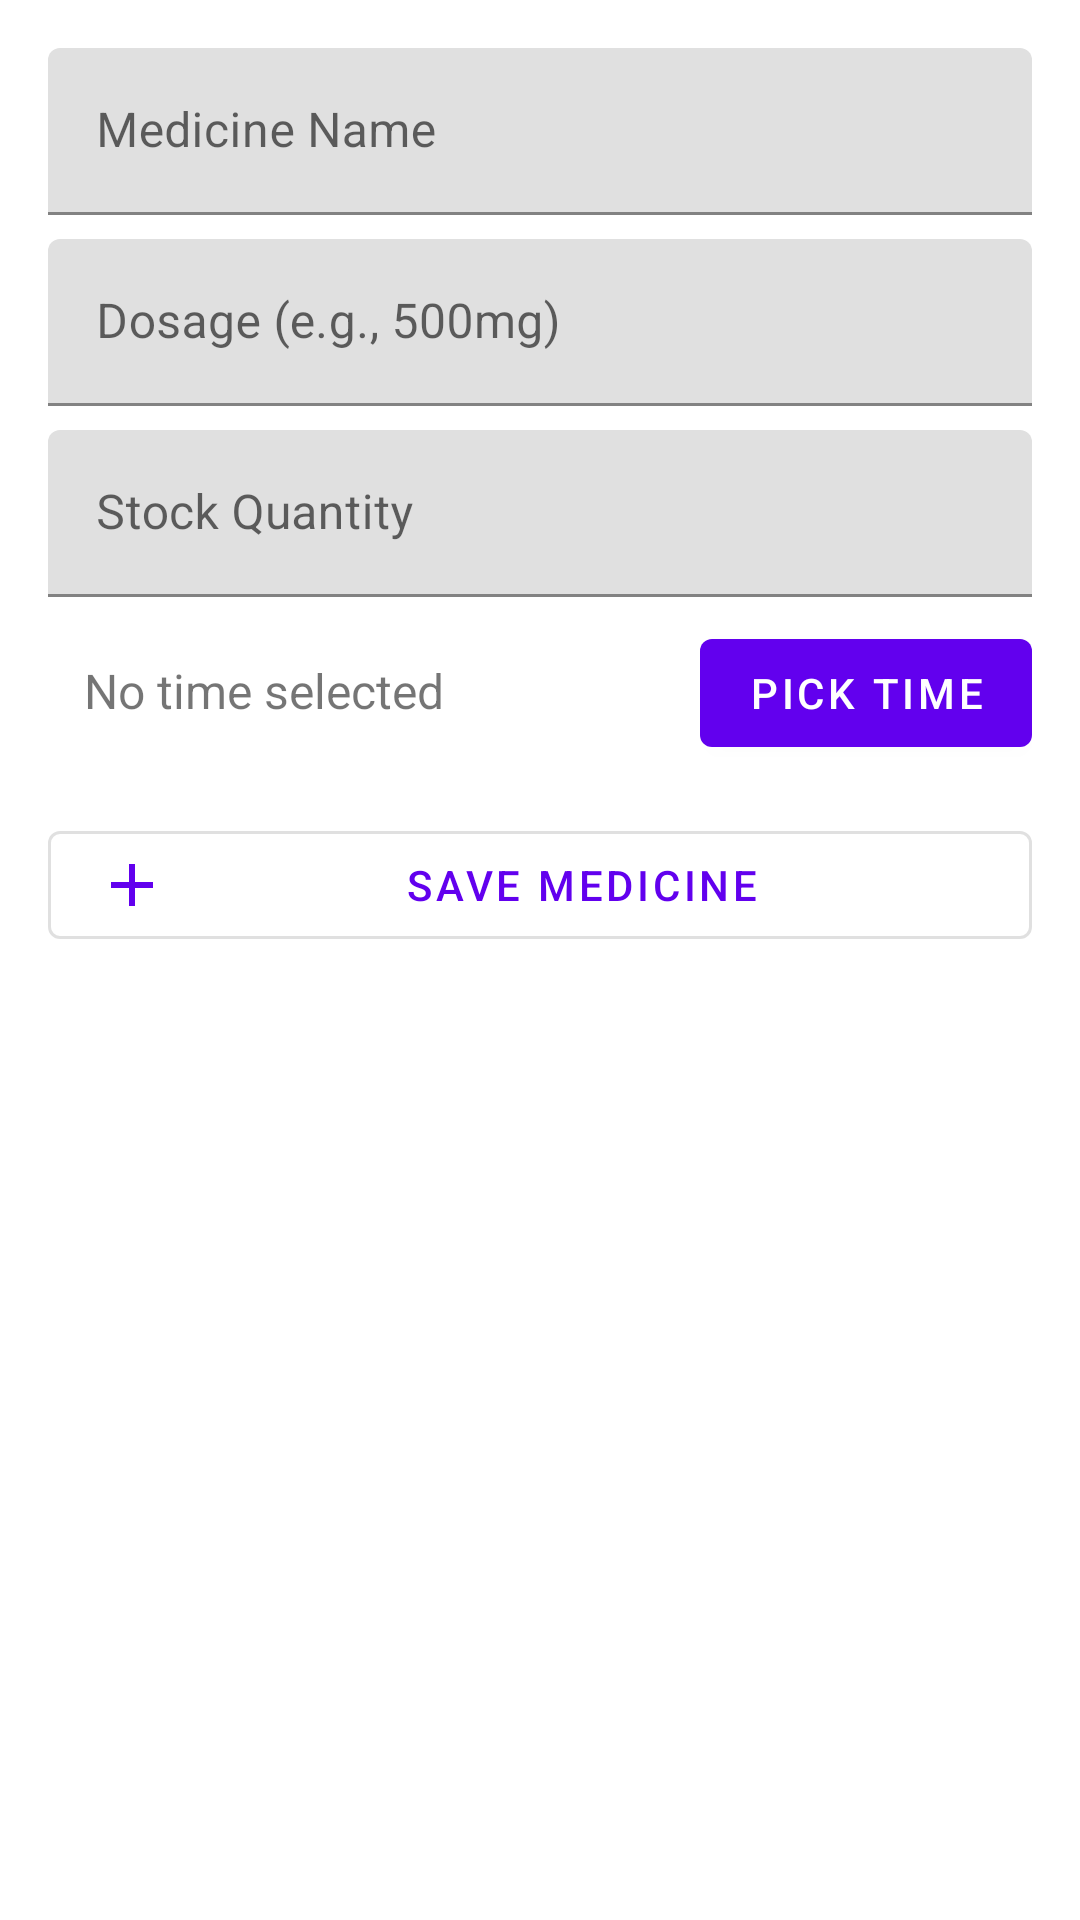

Reconstruct the res/layout file that produces this screen, plus the resources it refers to.
<!-- AndroidManifest.xml: application theme Theme.Revive -->
<!-- res/layout/activity_medicine_reminder.xml -->
<?xml version="1.0" encoding="utf-8"?>
<ScrollView xmlns:android="http://schemas.android.com/apk/res/android"
    xmlns:app="http://schemas.android.com/apk/res-auto"
    android:layout_width="match_parent"
    android:layout_height="match_parent"
    android:padding="16dp">

    <LinearLayout
        android:layout_width="match_parent"
        android:layout_height="wrap_content"
        android:orientation="vertical">

        <com.google.android.material.textfield.TextInputLayout
            android:layout_width="match_parent"
            android:layout_height="wrap_content"
            android:layout_marginBottom="8dp">

            <com.google.android.material.textfield.TextInputEditText
                android:id="@+id/editTextMedicineName"
                android:layout_width="match_parent"
                android:layout_height="wrap_content"
                android:hint="Medicine Name" />
        </com.google.android.material.textfield.TextInputLayout>

        <com.google.android.material.textfield.TextInputLayout
            android:layout_width="match_parent"
            android:layout_height="wrap_content"
            android:layout_marginBottom="8dp">

            <com.google.android.material.textfield.TextInputEditText
                android:id="@+id/editTextDosage"
                android:layout_width="match_parent"
                android:layout_height="wrap_content"
                android:hint="Dosage (e.g., 500mg)" />
        </com.google.android.material.textfield.TextInputLayout>

        <com.google.android.material.textfield.TextInputLayout
            android:layout_width="match_parent"
            android:layout_height="wrap_content"
            android:layout_marginBottom="8dp">

            <com.google.android.material.textfield.TextInputEditText
                android:id="@+id/editTextStock"
                android:layout_width="match_parent"
                android:layout_height="wrap_content"
                android:inputType="number"
                android:hint="Stock Quantity" />
        </com.google.android.material.textfield.TextInputLayout>

        <LinearLayout
            android:layout_width="match_parent"
            android:layout_height="wrap_content"
            android:orientation="horizontal"
            android:layout_marginBottom="16dp">

            <TextView
                android:id="@+id/textViewPickedTime"
                android:layout_width="0dp"
                android:layout_height="wrap_content"
                android:layout_weight="1"
                android:text="No time selected"
                android:textSize="16sp"
                android:padding="12dp"/>

            <com.google.android.material.button.MaterialButton
                android:id="@+id/buttonPickTime"
                android:layout_width="wrap_content"
                android:layout_height="wrap_content"
                android:text="Pick Time"/>
        </LinearLayout>

        <com.google.android.material.button.MaterialButton
            android:id="@+id/buttonSaveMedicine"
            android:layout_width="match_parent"
            android:layout_height="wrap_content"
            android:text="Save Medicine"
            app:icon="@drawable/ic_logout"
            app:iconGravity="start"
            style="@style/Widget.MaterialComponents.Button.OutlinedButton"/>
    </LinearLayout>
</ScrollView>
<!-- resources referenced by this layout -->
<resources>
  <!-- drawable ic_logout (drawable) -->
  <vector xmlns:android="http://schemas.android.com/apk/res/android" android:autoMirrored="true" android:height="24dp" android:viewportHeight="960" android:viewportWidth="960" android:width="24dp">
        
      <path android:fillColor="#1f1f1f" android:pathData="M440,520L200,520v-80h240v-240h80v240h240v80L520,520v240h-80v-240Z"/>
      
  </vector>
  <style name="Theme.Revive" parent="Theme.MaterialComponents.DayNight.NoActionBar">
          <item name="colorPrimary">@color/purple_500</item>
          <item name="colorPrimaryVariant">@color/purple_700</item>
          <item name="colorOnPrimary">@color/white</item>
  
          <item name="colorSecondary">@color/teal_200</item>
          <item name="colorSecondaryVariant">@color/teal_700</item>
          <item name="colorOnSecondary">@color/black</item>
  
          <item name="android:statusBarColor">@color/purple_700</item>
          <item name="android:navigationBarColor">@color/white</item>
      </style>
  <color name="purple_500">#FF6200EE</color>
  <color name="purple_700">#FF3700B3</color>
  <color name="white">#FFFFFFFF</color>
  <color name="teal_200">#FF03DAC5</color>
  <color name="teal_700">#FF018786</color>
  <color name="black">#FF000000</color>
</resources>
